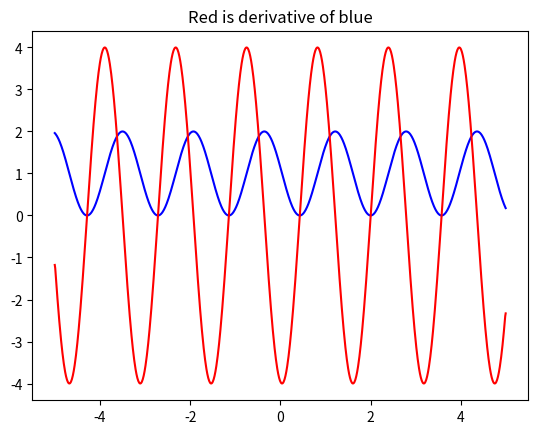
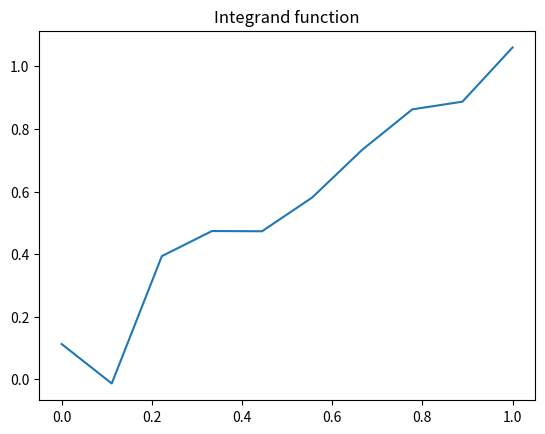

Recreate these plots in Python, in order. (Note: this script raises an exception after producing the figures.)
import matplotlib.pyplot as plt
import numpy as np
from scipy import integrate

    # Numeric Differentiation 

def f(x, a, b, c, d):
    return a * np.sin(b*x + c) + d

a, b, c, d = 1.0, 4.0, 3.0, 1.0
arr = (a, b, c, d)
dstep = 0.01
x = np.arange(-5, 5, dstep)
y = f(x, *arr)
plt.figure()
plt.plot(x, y, color='b')
plt.plot(x, np.gradient(y, dstep), color='r') #works for n-D functions, returns matrix
plt.title("Red is derivative of blue")

    # Numeric Integration 

x = np.linspace(0, 1, 10)
y = x
yn = x + 0.1*np.random.randn(len(x))
plt.figure()
plt.plot(x ,yn)
plt.title("Integrand function")

print("\nNumpy trapezoidal rule: {}".format(np.trapz(yn, x=x)))
print("SciPy trapezoidal rule: {}".format(integrate.trapz(yn, x=x)))
print("SciPy Simpson rule: {}".format(integrate.simps(yn, x=x)))


